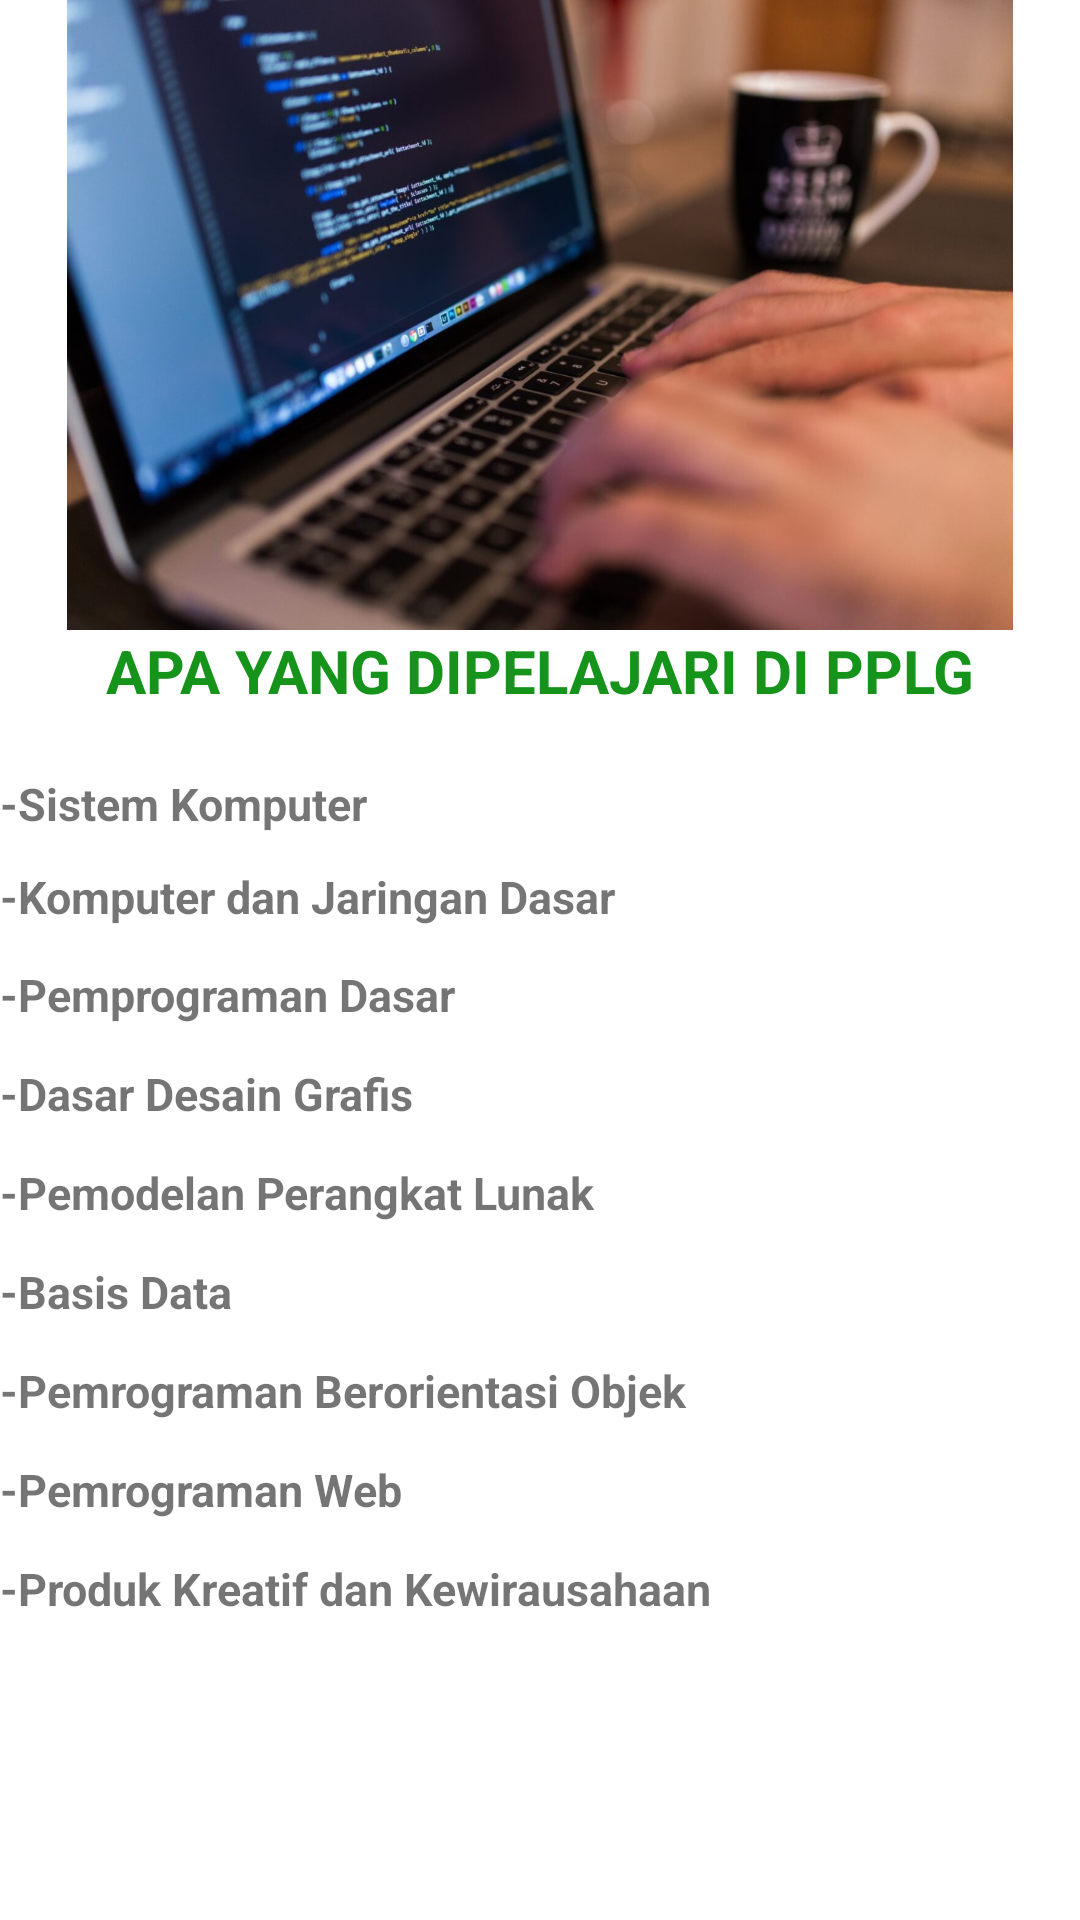

The Android layout XML behind this screen, and the referenced resources:
<!-- AndroidManifest.xml: application theme Theme.Job18bowo -->
<!-- res/layout/fragment_pplg.xml -->
<?xml version="1.0" encoding="utf-8"?>
<LinearLayout
    xmlns:android="http://schemas.android.com/apk/res/android"
    xmlns:tools="http://schemas.android.com/tools"
    android:layout_width="match_parent"
    android:layout_height="match_parent"
    android:orientation="vertical"
    android:gravity="center"
    tools:context=".Pplg">

    <ImageView
        android:layout_width="354dp"
        android:layout_height="210dp"
        android:layout_gravity="center"
        android:src="@drawable/rpl" />

    <TextView
        android:layout_width="match_parent"
        android:layout_height="43dp"
        android:gravity="top|center"
        android:text="APA YANG DIPELAJARI DI PPLG"
        android:textColor="#15931A"
        android:textSize="20dp"
        android:textStyle="bold" />

    <TextView
        android:layout_width="match_parent"
        android:layout_height="30dp"
        android:gravity="left|center"
        android:textSize="15dp"
        android:text="-Sistem Komputer"
        android:textStyle="bold" />

    <TextView
        android:layout_width="match_parent"
        android:layout_height="32dp"
        android:gravity="left|center"
        android:textSize="15dp"
        android:text="-Komputer dan Jaringan Dasar"
        android:textStyle="bold" />

    <TextView
        android:layout_width="match_parent"
        android:layout_height="33dp"
        android:gravity="left|center"
        android:textSize="15dp"
        android:text="-Pemprograman Dasar"
        android:textStyle="bold" />

    <TextView
        android:layout_width="match_parent"
        android:layout_height="33dp"
        android:gravity="left|center"
        android:textSize="15dp"
        android:textStyle="bold"
        android:text="-Dasar Desain Grafis"/>

    <TextView
        android:layout_width="match_parent"
        android:layout_height="33dp"
        android:gravity="left|center"
        android:textStyle="bold"
        android:textSize="15dp"
        android:text="-Pemodelan Perangkat Lunak" />

    <TextView
        android:layout_width="match_parent"
        android:layout_height="33dp"
        android:gravity="left|center"
        android:textStyle="bold"
        android:textSize="15dp"
        android:text="-Basis Data"/>

    <TextView
        android:layout_width="match_parent"
        android:layout_height="33dp"
        android:gravity="left|center"
        android:textStyle="bold"
        android:textSize="15dp"
        android:text="-Pemrograman Berorientasi Objek"/>

    <TextView
        android:layout_width="match_parent"
        android:layout_height="33dp"
        android:gravity="left|center"
        android:textStyle="bold"
        android:textSize="15dp"
        android:text="-Pemrograman Web"/>

    <TextView
        android:layout_width="match_parent"
        android:layout_height="33dp"
        android:gravity="left|center"
        android:textStyle="bold"
        android:textSize="15dp"
        android:text="-Produk Kreatif dan Kewirausahaan"/>

    <TextView
        android:layout_width="match_parent"
        android:layout_height="wrap_content" />
    <TextView
        android:layout_width="match_parent"
        android:layout_height="wrap_content" />
    <TextView
        android:layout_width="match_parent"
        android:layout_height="wrap_content" />
    <TextView
        android:layout_width="match_parent"
        android:layout_height="wrap_content" />
    <TextView
        android:layout_width="match_parent"
        android:layout_height="wrap_content" />


</LinearLayout>
<!-- resources referenced by this layout -->
<resources>
  <!-- drawable rpl: jpeg bitmap (drawable, 139710 bytes) -->
  <style name="Theme.Job18bowo" parent="Theme.MaterialComponents.DayNight.DarkActionBar">
          
          <item name="colorPrimary">@color/purple_500</item>
          <item name="colorPrimaryVariant">@color/purple_700</item>
          <item name="colorOnPrimary">@color/white</item>
          
          <item name="colorSecondary">@color/teal_200</item>
          <item name="colorSecondaryVariant">@color/teal_700</item>
          <item name="colorOnSecondary">@color/black</item>
          
          <item name="android:statusBarColor" tools:targetApi="l">?attr/colorPrimaryVariant</item>
          
      </style>
  <!-- not gathered from this repository: default colours our renderer supplied (Android Studio template values) -->
  <color name="purple_500">#FF6200EE</color>
  <color name="purple_700">#FF3700B3</color>
  <color name="teal_200">#FF03DAC5</color>
  <color name="teal_700">#FF018786</color>
  <color name="black">#FF000000</color>
  <color name="white">#FFFFFFFF</color>
</resources>
